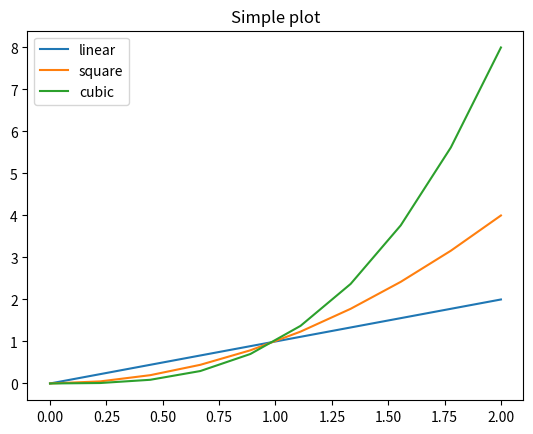

Reproduce this figure in Python.

import numpy as np
from scipy import linalg
import matplotlib.pyplot as plt
import matplotlib as mpl
# plt.plot([1,2,3],[5,7,2])
# plt.show()
# A=np.array([[1,3,5],[2,5,1],[2,3,8]])
# print(linalg.inv(A))
#plt.style.use('ggplot')
x=np.linspace(0,2,10)

plt.plot(x, x, label='linear')
plt.plot(x, x**2, label='square')
plt.plot(x, x**3, label='cubic')

plt.title('Simple plot')

plt.legend()

plt.show()

